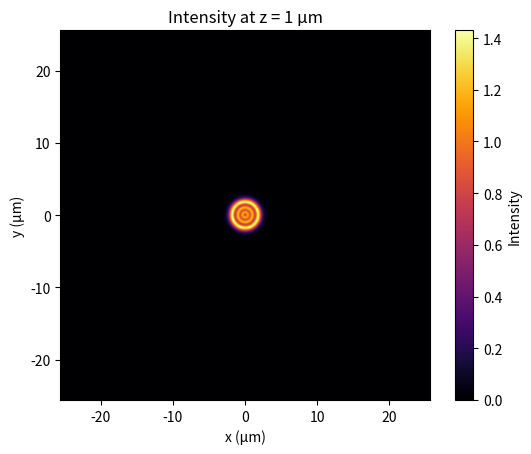

Reproduce this figure in Python.
import numpy as np
import matplotlib.pyplot as plt

def plane_wave(A: float, N: int):
    return A * np.ones((N, N))

def circ_aperture(D: float, dx: float, N: int):
    grid = (np.arange(N) - N/2) * dx
    X, Y = np.meshgrid(grid, grid)
    R = X**2 + Y**2
    mask = R <= (D/2) ** 2

    return mask.astype(int)

def rect_aperture(w: float, d: float, dx: float, N: int): 
    grid = (np.arange(N) - N/2) * dx
    X, Y = np.meshgrid(grid, grid)
    mask = (np.abs(X) <= w/2) & (np.abs(Y) <= d/2)

    return mask.astype(int)

# Angular Spectrum
def propagation_as(U0, lam, z, dx):
    N = U0.shape[0]
    fx = np.fft.fftfreq(N, d=dx)
    FX, FY = np.meshgrid(fx, fx)
    H = np.exp(2j*np.pi*z/lam * np.sqrt((1 - (lam*FX)**2 - (lam*FY)**2).astype(complex)))
    A0 = np.fft.fft2(U0)
    Uz = np.fft.ifft2(A0 * H)

    return Uz

# First Rayleigh-Sommerfeld
def propagation_rs1(U0, lam, z, dx): 
    N = U0.shape[0]
    grid = (np.arange(N) - N/2) * dx
    X, Y = np.meshgrid(grid, grid)
    R = np.sqrt(X**2 + Y**2 + z**2)
    k = 2*np.pi/lam
    h = z/(2*np.pi*R)*(1/R - 1j*k)*np.exp(1j*k*R)/R * dx**2
    Uz = np.fft.ifft2(np.fft.fft2(U0) * np.fft.fft2(np.fft.ifftshift(h)))

    return Uz

A = 1           # wave amplitude
N = 1024        # pixel count
D = 5e-6        # aperture diam
w = 5e-6        # aperture width
d = 5e-5        # aperture depth
dx = D / 100    # resolution
lam = 600e-9    # wavelength
z = 1e-6        # propagation distance

U0 = plane_wave(A, N) * circ_aperture(D, dx, N)
# U0 = plane_wave(A, N) * rect_aperture(w, d, dx, N)

# Uz = propagation_as(U0, lam, z, dx)
Uz = propagation_rs1(U0, lam, z, dx)
I = np.abs(Uz)**2

N = Uz.shape[0]
half = N/2 * dx * 1e6
extent = [-half, half, -half, half]

fig, ax = plt.subplots()
im = ax.imshow(I, extent=extent, cmap='inferno', origin='lower')
ax.set_xlabel('x (µm)')
ax.set_ylabel('y (µm)')
ax.set_title(f'Intensity at z = {z*1e6:.0f} µm')
fig.colorbar(im, ax=ax, label='Intensity')
plt.show()
